Photos from the image-classification dataset "processed_balanced" in the GitHub repository kaclark219/CSCI-635-01-Group-2. Its 5 classes are: abstract expressionism, baroque, cubism, impressionism, pop art.

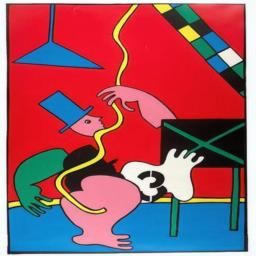
Label: pop art

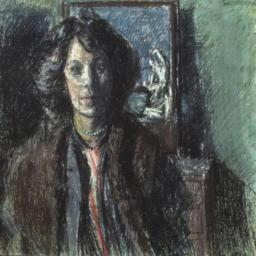
Label: impressionism

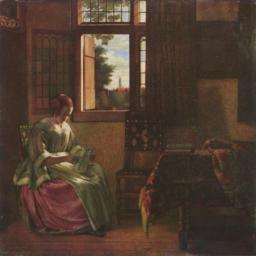
Label: baroque

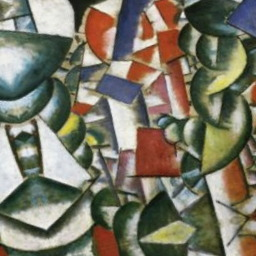
Label: cubism

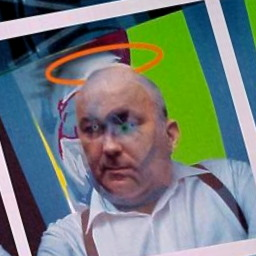
Label: pop art
